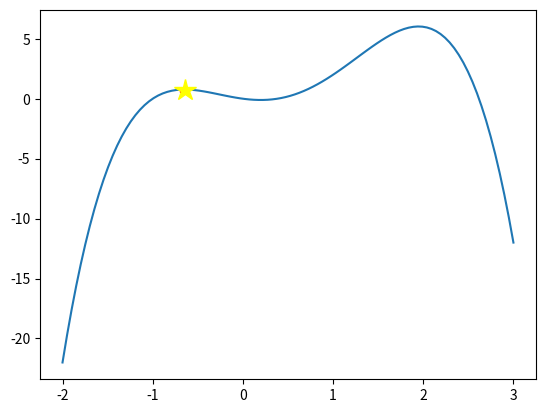

The matplotlib source for this figure: (Note: this script raises an exception after producing the figure.)
#!/usr/bin/env python3
import numpy as np
import matplotlib.pyplot as plt
import random

def f(x):
    return -x**4 + 2 * x**3 + 2 * x**2 - x

def df(x):
    return -4 * x**3 + 6 * x**2 + 4 * x - 1

def gradient_ascent(gamma, x, precision):
    dx = gamma * df(x)
    while abs(dx) > precision:
        plt.plot(x,f(x), color="red", marker="s", markersize=3)
        x  = x + dx
        dx = gamma * df(x)
    return x,f(x)

def plot_gradient_ascent(start,stop,steps):
    x = np.linspace(start, stop, steps)

    plt.plot(x,f(x))
    randx = random.uniform(start,stop)
    sol = gradient_ascent(gamma=0.1, x=randx, precision=0.0001)
    plt.plot(sol[0],sol[1], color="yellow", marker="*", markersize=16)
    plt.savefig("eps/w1e1c.eps", format="eps")
    plt.show()

if __name__ == "__main__":
    plot_gradient_ascent(-2,3,100)
